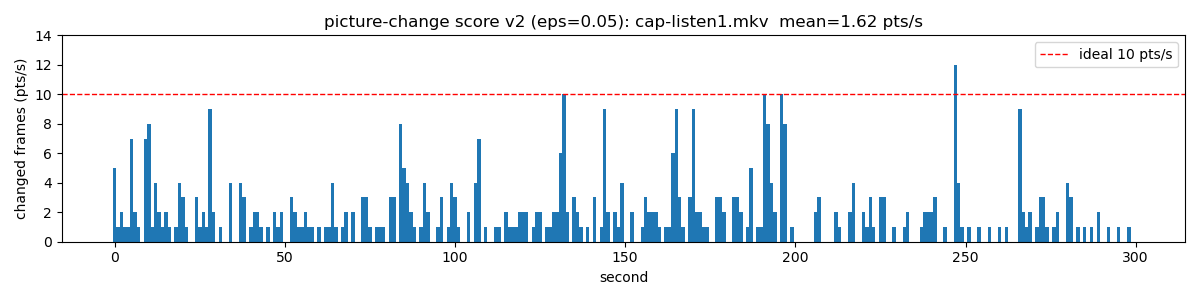

The table this chart was drawn from, first rows:
second, points
0, 5
1, 1
2, 2
3, 1
4, 1
5, 7
6, 2
7, 1
8, 0
9, 7
10, 8
11, 1
12, 4
13, 2
14, 1
15, 2
16, 1
17, 0
18, 1
19, 4
20, 3
21, 1
22, 0
23, 0
24, 3
25, 1
26, 2
27, 1
28, 9
29, 2
30, 0
31, 1
32, 0
33, 0
34, 4
35, 0
36, 0
37, 4
38, 3
39, 0
40, 1
41, 2
42, 2
43, 1
44, 0
45, 1
46, 0
47, 2
48, 1
49, 2
50, 0
51, 0
52, 3
53, 2
54, 1
55, 1
56, 2
57, 1
58, 1
59, 0
... 240 more rows
